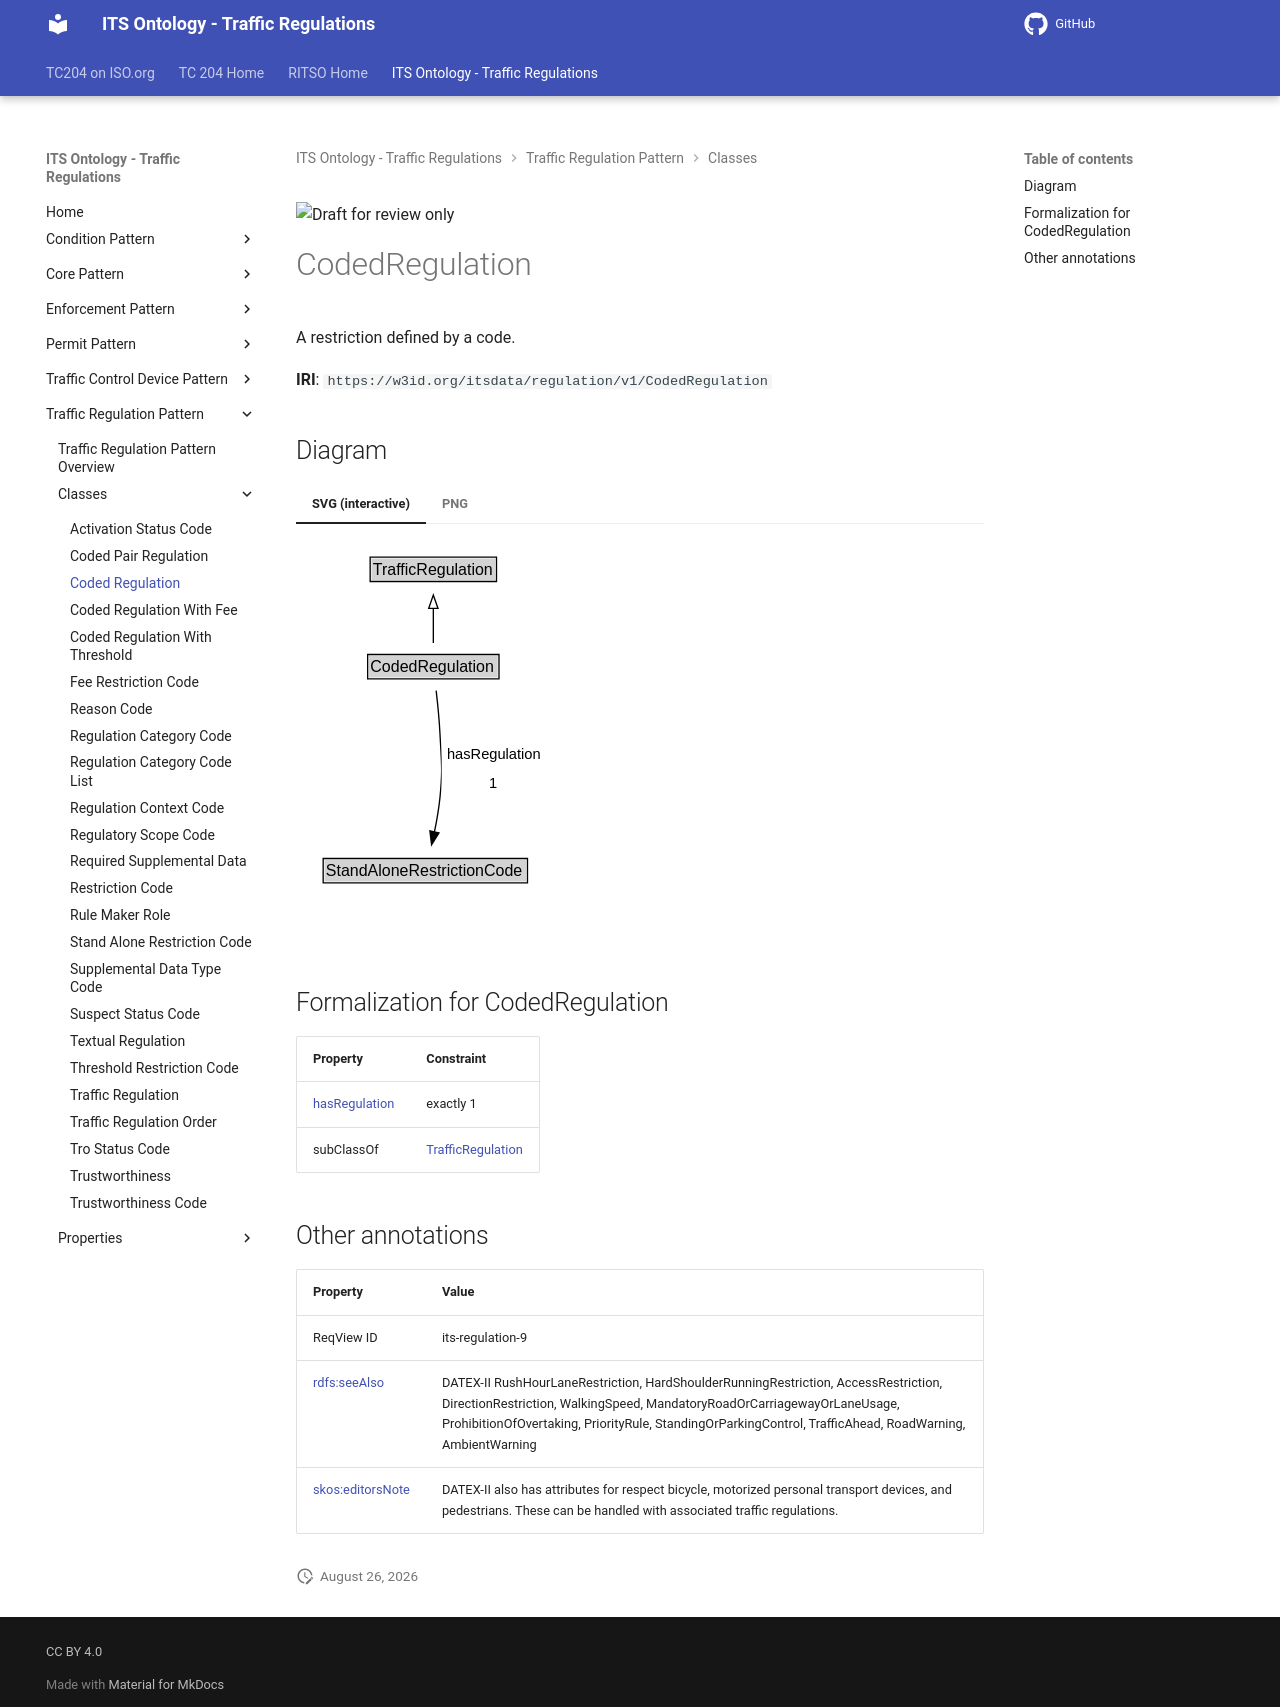

repository: ISO-TC204/ontology-its-regulation · page: v0.0.3-alpha.3/classes/CodedRegulation/index.html · generator: mkdocs

![Draft for review only](https://isotc204.org/assets/img/draft_for_review.svg)

# CodedRegulation

A restriction defined by a code.

**IRI**: `https://w3id.org/itsdata/regulation/v1/CodedRegulation`


## Diagram

=== "SVG (interactive)"

    <!-- Generated by graphviz version 14.1.3 (20260303.0454)
     -->
    <!-- Pages: 1 -->
    <svg width="194pt" height="286pt"
     viewBox="0.00 0.00 194.00 286.00" xmlns="http://www.w3.org/2000/svg" xmlns:xlink="http://www.w3.org/1999/xlink">
    <g id="graph0" class="graph" transform="scale(1 1) rotate(0) translate(4 282)">
    <polygon fill="white" stroke="none" points="-4,4 -4,-282 190,-282 190,4 -4,4"/>
    <g id="clust3" class="cluster">
    <title>cluster_associated</title>
    </g>
    <!-- TrafficRegulation -->
    <g id="node1" class="node">
    <title>TrafficRegulation</title>
    <g id="a_node1"><a xlink:href="../TrafficRegulation" xlink:title="&lt;TABLE&gt;">
    <polygon fill="lightgray" stroke="none" points="52.62,-251.88 52.62,-268.12 145.38,-268.12 145.38,-251.88 52.62,-251.88"/>
    <text xml:space="preserve" text-anchor="start" x="53.62" y="-255.88" font-family="Arial" font-size="12.00">TrafficRegulation</text>
    <polygon fill="none" stroke="black" points="51.62,-250.88 51.62,-269.12 146.38,-269.12 146.38,-250.88 51.62,-250.88"/>
    </a>
    </g>
    </g>
    <!-- CodedRegulation -->
    <g id="node2" class="node">
    <title>CodedRegulation</title>
    <g id="a_node2"><a xlink:href="../CodedRegulation" xlink:title="&lt;TABLE&gt;">
    <polygon fill="lightgray" stroke="none" points="50.75,-178.88 50.75,-195.12 147.25,-195.12 147.25,-178.88 50.75,-178.88"/>
    <text xml:space="preserve" text-anchor="start" x="51.75" y="-182.88" font-family="Arial" font-size="12.00">CodedRegulation</text>
    <polygon fill="none" stroke="black" points="49.75,-177.88 49.75,-196.12 148.25,-196.12 148.25,-177.88 49.75,-177.88"/>
    </a>
    </g>
    </g>
    <!-- CodedRegulation&#45;&gt;TrafficRegulation -->
    <g id="edge1" class="edge">
    <title>CodedRegulation&#45;&gt;TrafficRegulation</title>
    <path fill="none" stroke="black" d="M99,-204.71C99,-212.47 99,-221.92 99,-230.74"/>
    <polygon fill="none" stroke="black" points="95.5,-230.66 99,-240.66 102.5,-230.66 95.5,-230.66"/>
    </g>
    <!-- Invis -->
    <!-- CodedRegulation&#45;&gt;Invis -->
    <!-- StandAloneRestrictionCode -->
    <g id="node4" class="node">
    <title>StandAloneRestrictionCode</title>
    <g id="a_node4"><a xlink:href="../StandAloneRestrictionCode" xlink:title="&lt;TABLE&gt;">
    <polygon fill="lightgray" stroke="none" points="17.38,-25.88 17.38,-42.12 168.62,-42.12 168.62,-25.88 17.38,-25.88"/>
    <text xml:space="preserve" text-anchor="start" x="18.38" y="-29.88" font-family="Arial" font-size="12.00">StandAloneRestrictionCode</text>
    <polygon fill="none" stroke="black" points="16.38,-24.88 16.38,-43.12 169.62,-43.12 169.62,-24.88 16.38,-24.88"/>
    </a>
    </g>
    </g>
    <!-- CodedRegulation&#45;&gt;StandAloneRestrictionCode -->
    <g id="edge4" class="edge">
    <title>CodedRegulation&#45;&gt;StandAloneRestrictionCode</title>
    <path fill="none" stroke="black" d="M101.13,-169.08C102.23,-159.53 103.45,-147.37 104,-136.5 105.06,-115.42 106.12,-110 104,-89 103.14,-80.46 101.53,-71.27 99.8,-62.94"/>
    <polygon fill="black" stroke="black" points="103.26,-62.37 97.68,-53.37 96.43,-63.89 103.26,-62.37"/>
    <polygon fill="white" stroke="none" points="105.22,-89 105.22,-132 182.22,-132 182.22,-89 105.22,-89"/>
    <text xml:space="preserve" text-anchor="start" x="109.22" y="-117.5" font-family="Arial" font-size="11.00">hasRegulation</text>
    <text xml:space="preserve" text-anchor="start" x="140.72" y="-96" font-family="Arial" font-size="11.00">1</text>
    </g>
    <!-- Invis&#45;&gt;StandAloneRestrictionCode -->
    </g>
    </svg>


=== "PNG"

    ![CodedRegulation Diagram](../diagrams/CodedRegulation.dot.png)



## Formalization for CodedRegulation

| Property | Constraint |
|----------|------------|
| [hasRegulation](../properties/hasRegulation.md) | exactly 1 |
| subClassOf | [TrafficRegulation](TrafficRegulation.md) |

## Other annotations

| Property | Value |
|----------|-------|
| ReqView ID | its-regulation-9 |
| [rdfs:seeAlso](https://w3id.org/citydata/imported/rdfs/seeAlso) | DATEX-II RushHourLaneRestriction, HardShoulderRunningRestriction, AccessRestriction, DirectionRestriction, WalkingSpeed, MandatoryRoadOrCarriagewayOrLaneUsage, ProhibitionOfOvertaking, PriorityRule, StandingOrParkingControl, TrafficAhead, RoadWarning, AmbientWarning |
| [skos:editorsNote](https://w3id.org/citydata/imported/skos/editorsNote) | DATEX-II also has attributes for respect bicycle, motorized personal transport devices, and pedestrians. These can be handled with associated traffic regulations. |
